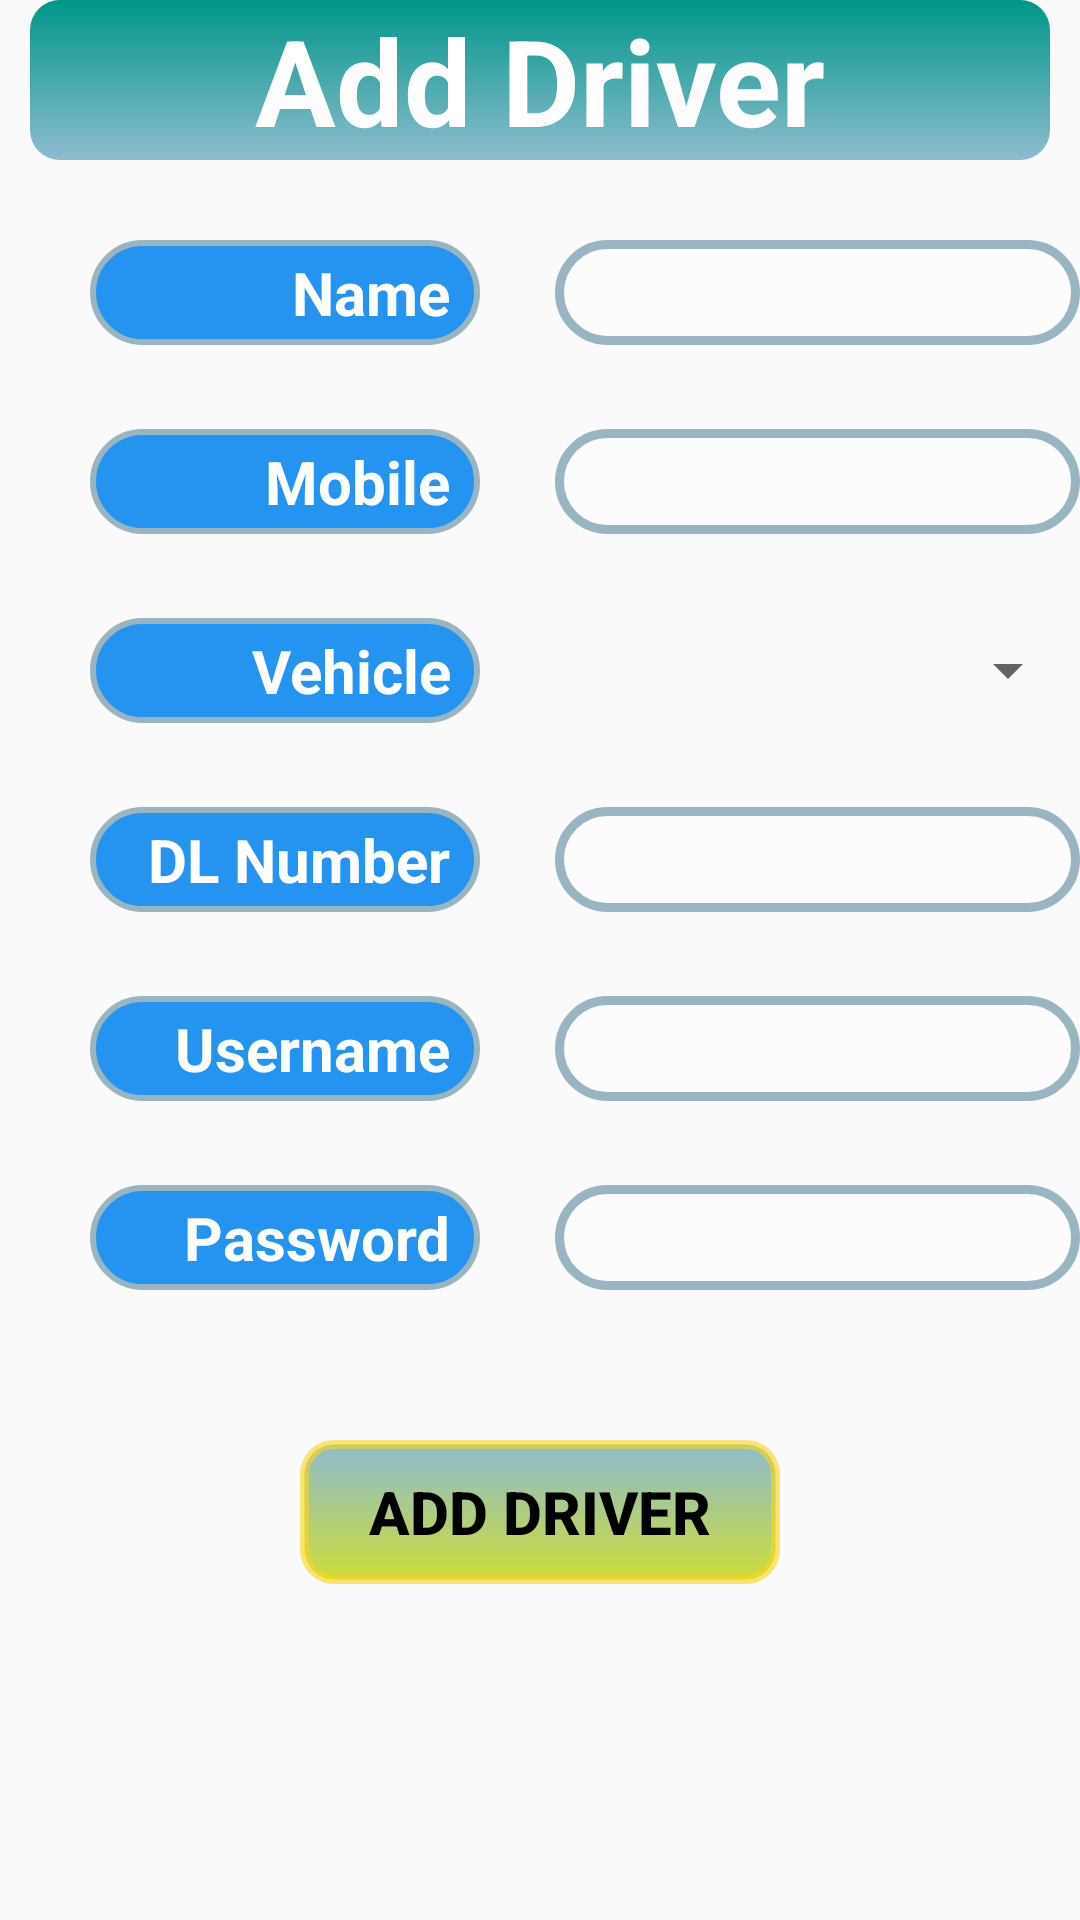

Produce the Android XML layout that renders to this screen, including the resource entries it uses.
<!-- AndroidManifest.xml: application theme AppTheme -->
<!-- res/layout/activity_add_driver.xml -->
<?xml version="1.0" encoding="utf-8"?>
<RelativeLayout xmlns:android="http://schemas.android.com/apk/res/android"
    xmlns:app="http://schemas.android.com/apk/res-auto"
    xmlns:tools="http://schemas.android.com/tools"
    android:layout_width="match_parent"
    android:layout_height="match_parent"
    android:background="@drawable/grey_bg"
    tools:context=".AddDriverActivity">

    <TextView
        android:id="@+id/text1"
        android:layout_width="match_parent"
        android:layout_height="wrap_content"
        android:layout_centerHorizontal="true"
        android:layout_marginStart="10dp"
        android:layout_marginEnd="10dp"
        android:layout_marginBottom="10dp"
        android:background="@drawable/backedit_main_heading"
        android:gravity="center"
        android:text="Add Driver"
        android:textColor="#fff"
        android:textSize="40dp"
        android:textStyle="bold" />

    <TextView
        android:id="@+id/dname"
        android:layout_width="130dp"
        android:layout_height="35dp"
        android:layout_marginLeft="30dp"
        android:layout_marginTop="80dp"
        android:background="@drawable/backedit_headings"
        android:gravity="center|right"
        android:paddingRight="10dp"
        android:text="Name"
        android:textColor="#fff"
        android:textSize="20sp"
        android:textStyle="bold" />

    <EditText
        android:id="@+id/dname1"
        android:layout_width="210dp"
        android:layout_height="35dp"
        android:layout_marginLeft="25dp"
        android:layout_marginTop="80dp"

        android:layout_toRightOf="@+id/dname"
        android:background="@drawable/backedit"
        android:gravity="center|start"
        android:paddingLeft="20dp"
        android:textColor="#000" />

    <TextView
        android:id="@+id/mob"
        android:layout_width="130dp"
        android:layout_height="35dp"
        android:layout_below="@+id/dname"
        android:layout_marginLeft="30dp"
        android:layout_marginTop="28dp"
        android:background="@drawable/backedit_headings"
        android:gravity="center|right"
        android:paddingRight="10dp"
        android:text="Mobile"
        android:textColor="#fff"
        android:textSize="20sp"
        android:textStyle="bold" />

    <EditText
        android:id="@+id/mobile"
        android:layout_width="210dp"
        android:layout_height="35dp"
        android:layout_below="@+id/dname1"
        android:layout_marginLeft="25dp"
        android:layout_marginTop="28dp"
        android:layout_toRightOf="@+id/mob"
        android:background="@drawable/backedit"
        android:gravity="center|start"
        android:paddingLeft="20dp"
        android:textColor="#000" />

    <TextView
        android:id="@+id/vehicle"
        android:layout_width="130dp"
        android:layout_height="35dp"
        android:layout_below="@+id/mob"
        android:layout_marginLeft="30dp"
        android:layout_marginTop="28dp"
        android:background="@drawable/backedit_headings"
        android:gravity="center|right"
        android:paddingRight="10dp"
        android:text="Vehicle"
        android:textColor="#fff"
        android:textSize="20sp"
        android:textStyle="bold" />

    <Spinner
        android:id="@+id/spinner"
        android:layout_width="210dp"
        android:layout_height="35dp"
        android:layout_below="@+id/mobile"
        android:layout_marginLeft="25dp"

        android:layout_marginTop="28dp"
        android:layout_toRightOf="@+id/mob"
        android:foreground="@drawable/backedit_black"
        android:gravity="center|start" />

    <TextView
        android:id="@+id/txtDL"
        android:layout_width="130dp"
        android:layout_height="35dp"
        android:layout_below="@id/vehicle"
        android:layout_marginLeft="30dp"
        android:layout_marginTop="28dp"
        android:background="@drawable/backedit_headings"
        android:gravity="center|right"
        android:paddingRight="10dp"
        android:text="DL Number"
        android:textColor="#FFF"
        android:textSize="20sp"
        android:textStyle="bold" />

    <EditText
        android:id="@+id/edtDL"
        android:layout_width="210dp"
        android:layout_height="35dp"
        android:layout_below="@+id/spinner"
        android:layout_marginLeft="25dp"
        android:layout_marginTop="28dp"
        android:layout_toRightOf="@id/txtDL"
        android:background="@drawable/backedit"
        android:gravity="center|start"
        android:paddingLeft="20dp"
        android:textColor="#000" />

    <TextView
        android:id="@+id/txtUsername"
        android:layout_width="130dp"
        android:layout_height="35dp"
        android:layout_below="@id/txtDL"
        android:layout_marginLeft="30dp"
        android:layout_marginTop="28dp"
        android:background="@drawable/backedit_headings"
        android:gravity="center|right"
        android:paddingRight="10dp"
        android:text="Username"
        android:textColor="#FFF"
        android:textSize="20sp"
        android:textStyle="bold" />

    <EditText
        android:id="@+id/edtuname"
        android:layout_width="210dp"
        android:layout_height="35dp"
        android:layout_below="@+id/edtDL"
        android:layout_marginLeft="25dp"
        android:layout_marginTop="28dp"
        android:layout_toRightOf="@id/txtDL"
        android:background="@drawable/backedit"
        android:gravity="center|start"
        android:paddingLeft="20dp"
        android:textColor="#000" />

    <TextView
        android:id="@+id/txtp"
        android:layout_width="130dp"
        android:layout_height="35dp"
        android:layout_below="@id/txtUsername"
        android:layout_marginLeft="30dp"
        android:layout_marginTop="28dp"
        android:background="@drawable/backedit_headings"

        android:gravity="center|right"
        android:paddingRight="10dp"
        android:text="Password"
        android:textColor="#FFF"
        android:textSize="20sp"
        android:textStyle="bold" />

    <EditText
        android:id="@+id/edtpass"
        android:layout_width="210dp"
        android:layout_height="35dp"
        android:layout_below="@+id/edtuname"
        android:layout_marginLeft="25dp"
        android:layout_marginTop="28dp"
        android:layout_toRightOf="@id/txtp"
        android:background="@drawable/backedit"
        android:gravity="center|start"
        android:inputType="textPassword"
        android:paddingLeft="20dp"
        android:textColor="#000" />


    <Button
        android:id="@+id/add"
        android:layout_width="160dp"
        android:layout_height="wrap_content"
        android:layout_below="@+id/edtpass"
        android:layout_centerHorizontal="true"
        android:layout_gravity="center"
        android:layout_marginTop="50dp"
        android:layout_marginBottom="8dp"
        android:background="@drawable/button"
        android:onClick="addDriver"
        android:text="Add Driver"
        android:textColor="@color/colorPrimaryDark"
        android:textSize="20sp"
        android:textStyle="bold" />

</RelativeLayout>
<!-- resources referenced by this layout -->
<resources>
  <color name="colorPrimaryDark">#000000</color>
  <!-- drawable backedit (drawable) -->
  <?xml version="1.0" encoding="utf-8"?>
  <shape xmlns:android="http://schemas.android.com/apk/res/android"
      android:shape="rectangle">
      <corners
          android:radius="30dp">
  
      </corners>
      <solid
          android:color="#94ffffff"
          android:width="3dp">
  
      </solid>
  
      <stroke
          android:width="3dp"
          android:color="#9AB5C2">
      </stroke>
  </shape>
  <!-- drawable backedit_headings (drawable) -->
  <?xml version="1.0" encoding="utf-8"?>
  <shape xmlns:android="http://schemas.android.com/apk/res/android"
      android:shape="rectangle">
      <corners
          android:radius="30dp">
  
      </corners>
      <solid
          android:color="#2593F0"
          android:width="3dp">
  
      </solid>
  
      <stroke
          android:width="2dp"
          android:color="#9AB5C2">
      </stroke>
  </shape>
  <!-- drawable backedit_main_heading (drawable) -->
  <?xml version="1.0" encoding="utf-8"?>
  <shape xmlns:android="http://schemas.android.com/apk/res/android"
      android:shape="rectangle">
      <corners
          android:radius="10dp">
  
      </corners>
      <solid
          android:color="#009688"
          android:width="3dp">
      </solid>
      <gradient
          android:angle="270"
          android:startColor="#009688"
          android:endColor="#8EBCCF"
          android:type="linear"
          />
  </shape>
  <!-- drawable button (drawable) -->
  <?xml version="1.0" encoding="utf-8"?>
  <shape xmlns:android="http://schemas.android.com/apk/res/android"
      android:shape="rectangle"
      >
  
      <corners
          android:radius="10dp">
  
      </corners>
      <solid
          android:color="#CDDC39"
          android:width="3dp">
  
      </solid>
  
      <stroke
          android:width="3dp"
          android:color="#9EF8D51D">
      </stroke>
      <gradient
          android:angle="90"
          android:startColor="#CDDC39"
          android:endColor="#8EBCCF"
          android:type="linear"
          />
  </shape>
  <style name="AppTheme" parent="Theme.AppCompat.Light.DarkActionBar">
          
          <item name="colorPrimary">@color/colorPrimary</item>
          <item name="colorPrimaryDark">@color/colorPrimaryDark</item>
          <item name="colorAccent">@color/colorAccent</item>
      </style>
  <color name="colorPrimary">#474947</color>
  <color name="colorAccent">#2593F0</color>
</resources>
